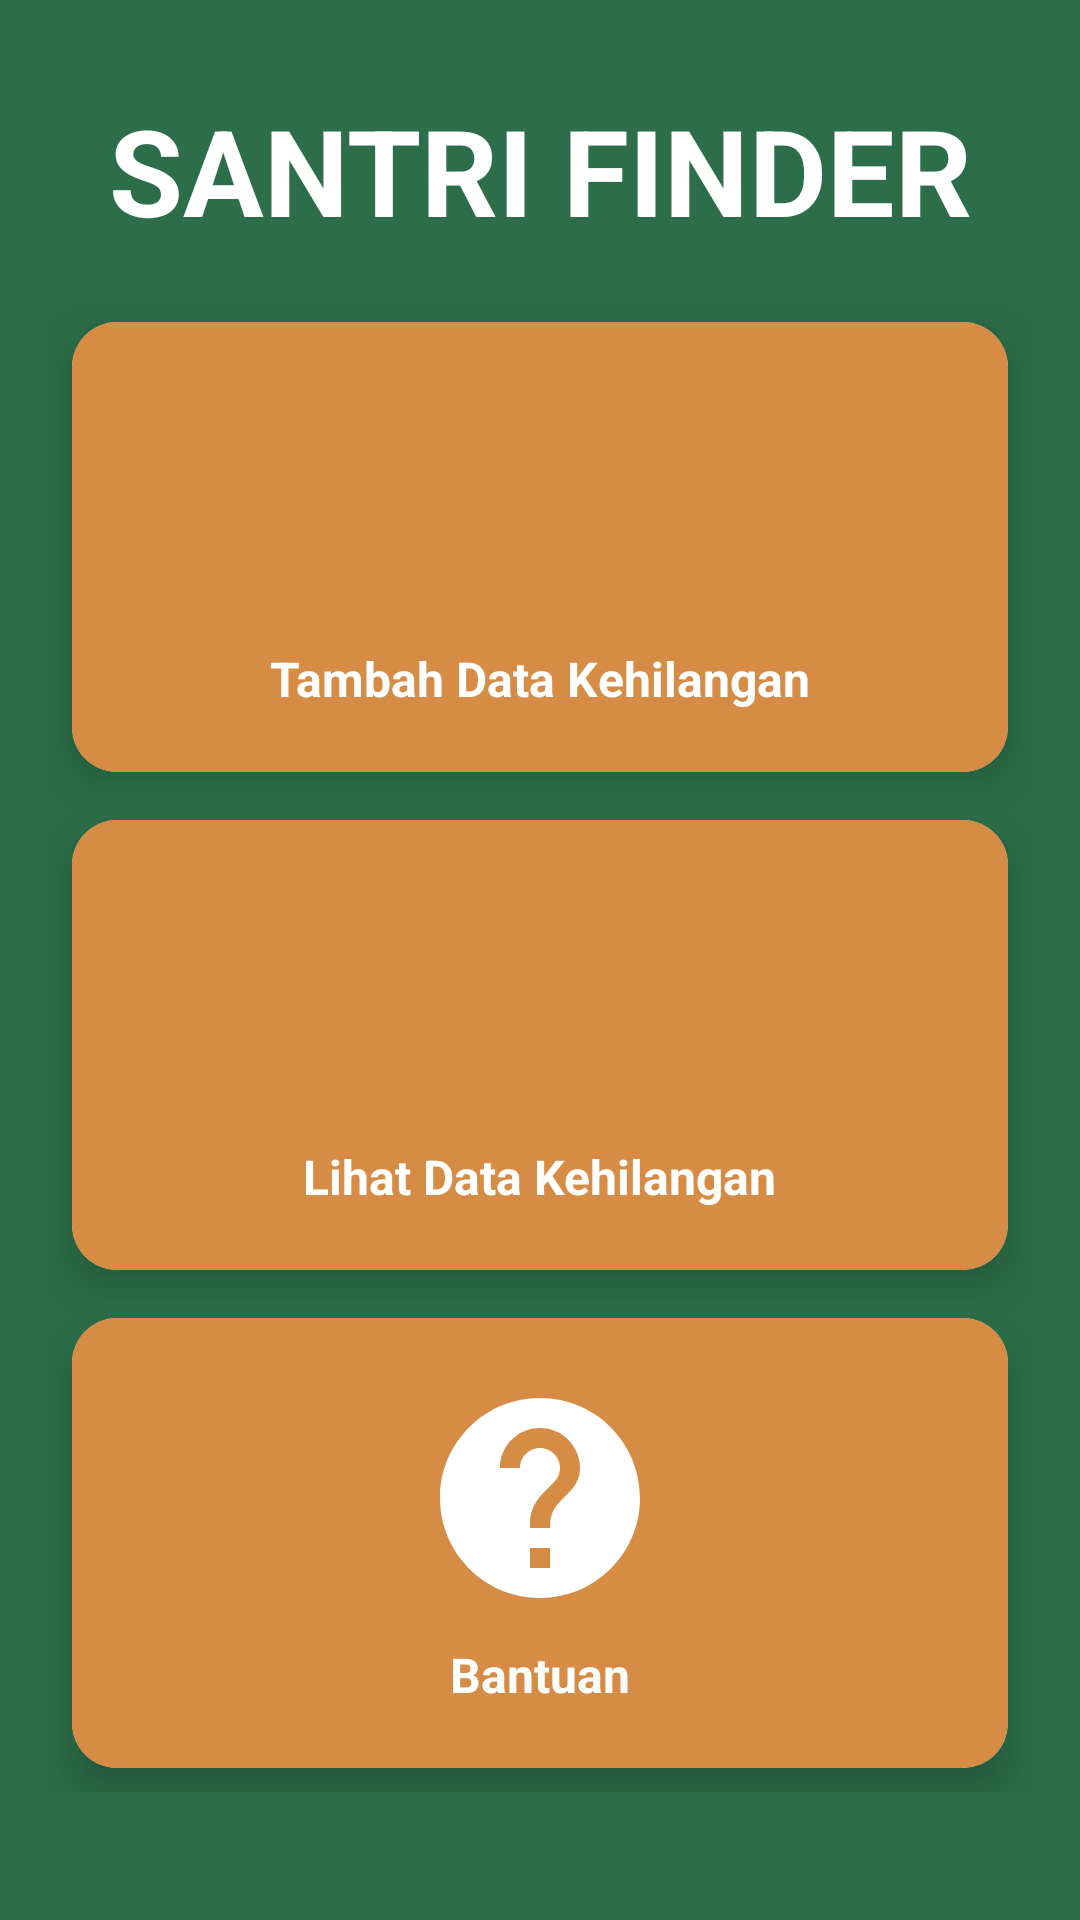

Android layout source for this screen:
<!-- AndroidManifest.xml: application theme Theme.SantriFinder -->
<!-- res/layout/activity_main.xml -->
<?xml version="1.0" encoding="utf-8"?>
<LinearLayout
    xmlns:android="http://schemas.android.com/apk/res/android"
    xmlns:app="http://schemas.android.com/apk/res-auto"
    xmlns:tools="http://schemas.android.com/tools"
    android:id="@+id/main"
    android:background="#2C6E49"
    android:layout_width="match_parent"
    android:layout_height="match_parent"
    android:orientation="vertical"
    tools:context=".MainActivity">

    
    <TextView
        android:layout_width="match_parent"
        android:layout_height="wrap_content"
        android:text="SANTRI FINDER"
        android:textAlignment="center"
        android:layout_marginTop="30dp"
        android:textColor="#ffffff"
        android:textSize="40sp"
        android:textStyle="bold" />

    
    <GridLayout
        android:layout_width="match_parent"
        android:layout_height="wrap_content"
        android:columnCount="1"
        android:padding="16dp">

        
        <androidx.cardview.widget.CardView
            android:layout_width="0dp"
            android:layout_height="wrap_content"
            android:layout_rowWeight="1"
            android:layout_columnWeight="5"
            android:layout_margin="8dp"
            app:cardCornerRadius="15dp"
            app:cardElevation="8dp">

            <LinearLayout
                android:id="@+id/tombolTambahData"
                android:layout_width="match_parent"
                android:layout_height="150dp"
                android:background="#D68C45"
                android:gravity="center"
                android:orientation="vertical">

                <ImageView
                    android:layout_width="80dp"
                    android:layout_height="80dp"
                    android:src="@drawable/icon_add" />

                <TextView
                    android:layout_width="wrap_content"
                    android:layout_height="wrap_content"
                    android:layout_marginTop="8dp"
                    android:text="Tambah Data Kehilangan"
                    android:textSize="16sp"
                    android:textStyle="bold"
                    android:textColor="#fff" />
            </LinearLayout>
        </androidx.cardview.widget.CardView>

        
        <androidx.cardview.widget.CardView
            android:layout_width="0dp"
            android:layout_height="wrap_content"
            android:layout_rowWeight="1"
            android:layout_columnWeight="1"
            android:layout_margin="8dp"
            app:cardCornerRadius="15dp"
            app:cardElevation="8dp">

            <LinearLayout
                android:id="@+id/tombolLihatData"
                android:layout_width="match_parent"
                android:layout_height="150dp"
                android:background="#D68C45"
                android:gravity="center"
                android:orientation="vertical">

                <ImageView
                    android:layout_width="80dp"
                    android:layout_height="80dp"
                    android:src="@drawable/icon_cari" />

                <TextView
                    android:layout_width="wrap_content"
                    android:layout_height="wrap_content"
                    android:layout_marginTop="8dp"
                    android:text="Lihat Data Kehilangan"
                    android:textSize="16sp"
                    android:textStyle="bold"
                    android:textColor="#fff" />
            </LinearLayout>
        </androidx.cardview.widget.CardView>

        
        <androidx.cardview.widget.CardView
            android:layout_width="0dp"
            android:layout_height="wrap_content"
            android:layout_rowWeight="1"
            android:layout_columnWeight="5"
            android:layout_margin="8dp"
            app:cardCornerRadius="15dp"
            app:cardElevation="8dp">

            <LinearLayout
                android:id="@+id/tombolBantuan"
                android:layout_width="match_parent"
                android:layout_height="150dp"
                android:background="#D68C45"
                android:gravity="center"
                android:orientation="vertical">

                <ImageView
                    android:layout_width="80dp"
                    android:layout_height="80dp"
                    android:src="@drawable/icon_bantuan" />

                <TextView
                    android:layout_width="wrap_content"
                    android:layout_height="wrap_content"
                    android:layout_marginTop="8dp"
                    android:text="Bantuan"
                    android:textSize="16sp"
                    android:textStyle="bold"
                    android:textColor="#fff" />
            </LinearLayout>
        </androidx.cardview.widget.CardView>

    </GridLayout>
</LinearLayout>
<!-- resources referenced by this layout -->
<resources>
  <!-- drawable icon_bantuan (drawable) -->
  <vector xmlns:android="http://schemas.android.com/apk/res/android" android:autoMirrored="true" android:height="50dp" android:tint="#FFFFFF" android:viewportHeight="24" android:viewportWidth="24" android:width="50dp">
        
      <path android:fillColor="@android:color/white" android:pathData="M12,2C6.48,2 2,6.48 2,12s4.48,10 10,10 10,-4.48 10,-10S17.52,2 12,2zM13,19h-2v-2h2v2zM15.07,11.25l-0.9,0.92C13.45,12.9 13,13.5 13,15h-2v-0.5c0,-1.1 0.45,-2.1 1.17,-2.83l1.24,-1.26c0.37,-0.36 0.59,-0.86 0.59,-1.41 0,-1.1 -0.9,-2 -2,-2s-2,0.9 -2,2L8,9c0,-2.21 1.79,-4 4,-4s4,1.79 4,4c0,0.88 -0.36,1.68 -0.93,2.25z"/>
      
  </vector>
  <style name="Theme.SantriFinder" parent="Base.Theme.SantriFinder" />
  <style name="Base.Theme.SantriFinder" parent="Theme.Material3.DayNight.NoActionBar">
          
          
      </style>
</resources>
